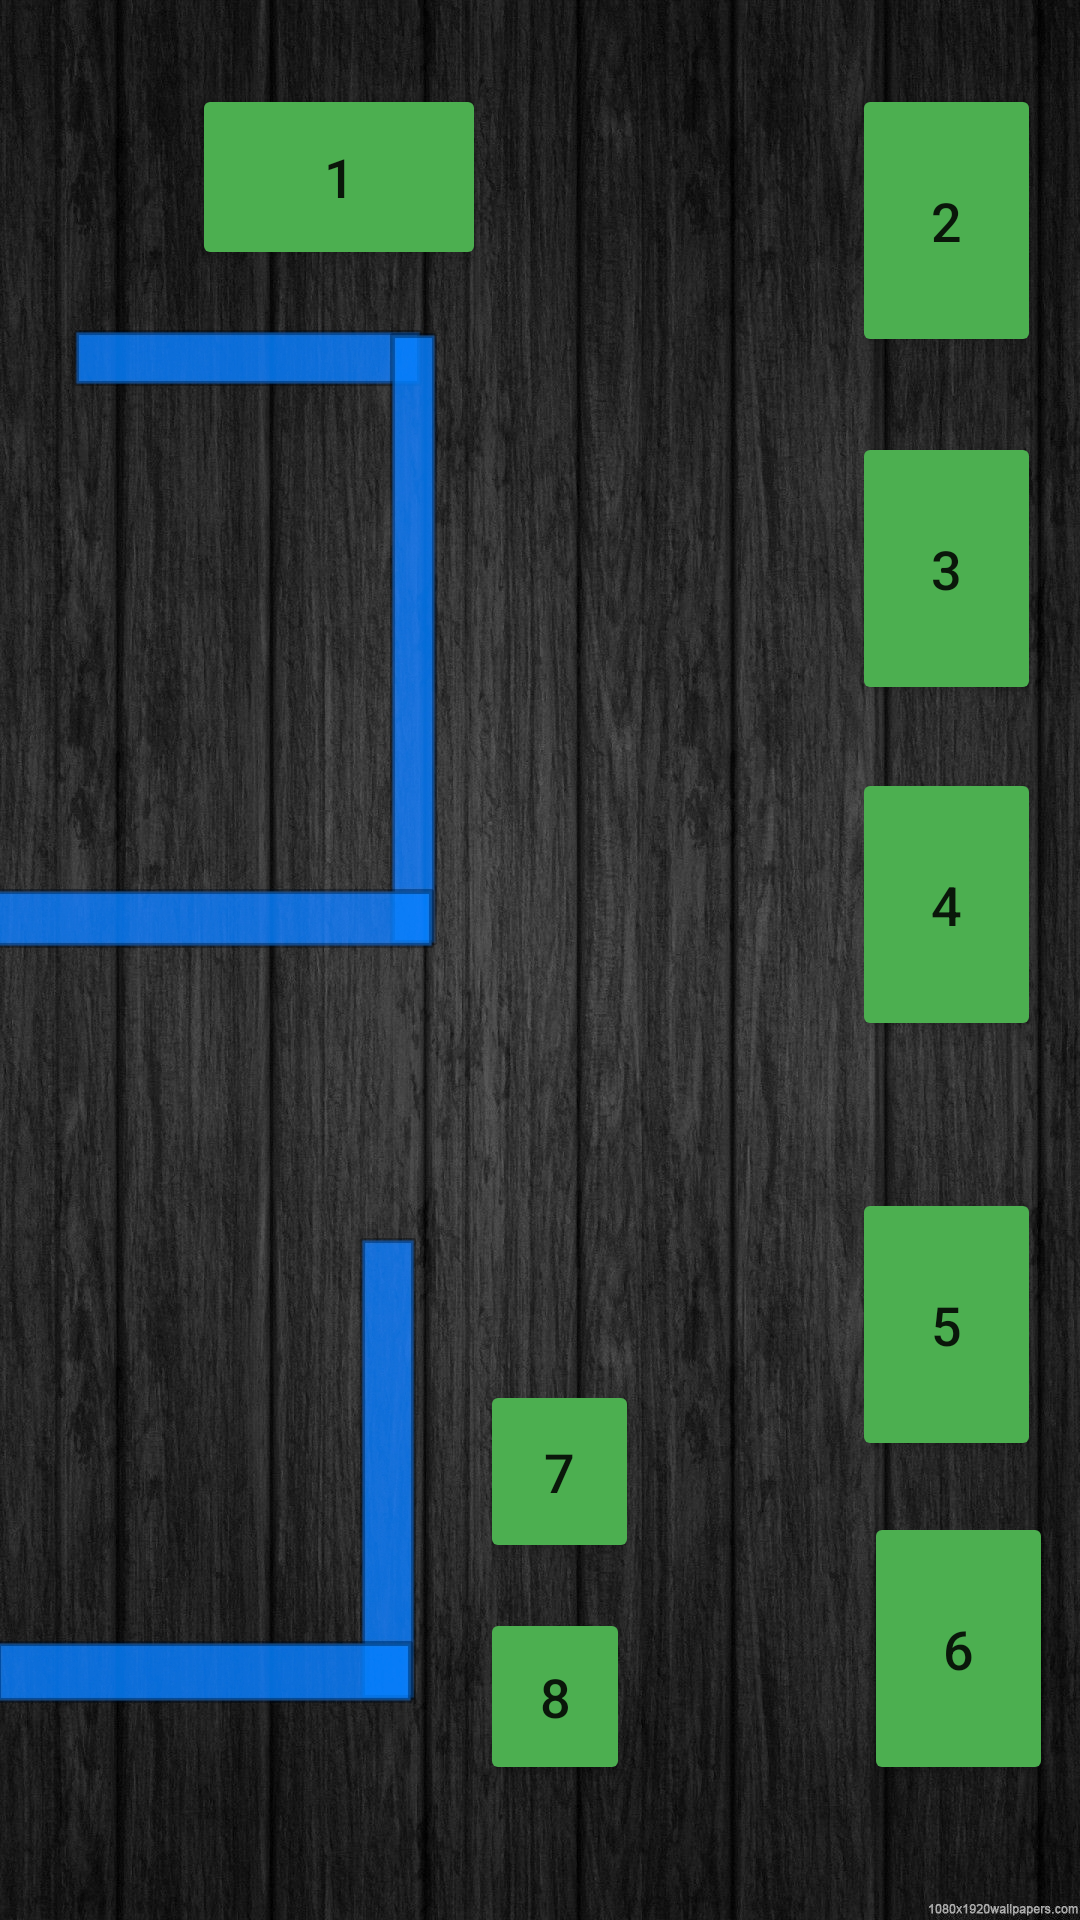

Produce the Android XML layout that renders to this screen, including the resource entries it uses.
<!-- AndroidManifest.xml: application theme Theme.eBarAndroid -->
<!-- res/layout/activity_table_map.xml -->
<?xml version="1.0" encoding="utf-8"?>
<androidx.constraintlayout.widget.ConstraintLayout xmlns:android="http://schemas.android.com/apk/res/android"
    xmlns:app="http://schemas.android.com/apk/res-auto"
    xmlns:tools="http://schemas.android.com/tools"
    android:id="@+id/barView"
    android:layout_width="match_parent"
    android:layout_height="match_parent"
    android:background="@drawable/barbackground"
    tools:context=".TableMap">

    <Button
        android:id="@+id/table7"
        android:layout_width="53dp"
        android:layout_height="61dp"
        android:layout_marginStart="160dp"
        android:layout_marginTop="460dp"
        android:backgroundTint="#4CAF50"
        android:text="7"
        android:textSize="18sp"
        app:layout_constraintStart_toStartOf="parent"
        app:layout_constraintTop_toTopOf="parent" />

    <Button
        android:id="@+id/table8"
        android:layout_width="50dp"
        android:layout_height="59dp"
        android:layout_marginStart="160dp"
        android:layout_marginTop="536dp"
        android:backgroundTint="#4CAF50"
        android:text="8"
        android:textSize="18sp"
        app:layout_constraintStart_toStartOf="parent"
        app:layout_constraintTop_toTopOf="parent" />

    <Button
        android:id="@+id/table6"
        android:layout_width="63dp"
        android:layout_height="91dp"
        android:layout_marginStart="288dp"
        android:layout_marginTop="504dp"
        android:backgroundTint="#4CAF50"
        android:text="6"
        android:textSize="18sp"
        app:layout_constraintStart_toStartOf="parent"
        app:layout_constraintTop_toTopOf="parent" />

    <Button
        android:id="@+id/table5"
        android:layout_width="63dp"
        android:layout_height="91dp"
        android:layout_marginStart="284dp"
        android:layout_marginTop="396dp"
        android:backgroundTint="#4CAF50"
        android:text="5"
        android:textSize="18sp"
        app:layout_constraintStart_toStartOf="parent"
        app:layout_constraintTop_toTopOf="parent" />

    <Button
        android:id="@+id/table4"
        android:layout_width="63dp"
        android:layout_height="91dp"
        android:layout_marginStart="284dp"
        android:layout_marginTop="256dp"
        android:backgroundTint="#4CAF50"
        android:text="4"
        android:textSize="18sp"
        app:layout_constraintStart_toStartOf="parent"
        app:layout_constraintTop_toTopOf="parent" />

    <Button
        android:id="@+id/table3"
        android:layout_width="63dp"
        android:layout_height="91dp"
        android:layout_marginStart="284dp"
        android:layout_marginTop="144dp"
        android:backgroundTint="#4CAF50"
        android:text="3"
        android:textSize="18sp"
        app:layout_constraintStart_toStartOf="parent"
        app:layout_constraintTop_toTopOf="parent" />

    <Button
        android:id="@+id/table2"
        android:layout_width="63dp"
        android:layout_height="91dp"
        android:layout_marginStart="284dp"
        android:layout_marginTop="28dp"
        android:backgroundTint="#4CAF50"
        android:text="2"
        android:textSize="18sp"
        app:layout_constraintStart_toStartOf="parent"
        app:layout_constraintTop_toTopOf="parent" />

    <Button
        android:id="@+id/table1"
        android:layout_width="98dp"
        android:layout_height="62dp"
        android:layout_marginStart="64dp"
        android:layout_marginTop="28dp"
        android:backgroundTint="#4CAF50"
        android:text="1"
        android:textSize="18sp"
        app:layout_constraintStart_toStartOf="parent"
        app:layout_constraintTop_toTopOf="parent" />
</androidx.constraintlayout.widget.ConstraintLayout>
<!-- resources referenced by this layout -->
<resources>
  <!-- drawable barbackground: jpg bitmap (drawable, 797908 bytes) -->
  <style name="Theme.eBarAndroid" parent="Theme.MaterialComponents.DayNight.DarkActionBar">
          
          <item name="colorPrimary">@color/purple_500</item>
          <item name="colorPrimaryVariant">@color/purple_700</item>
          <item name="colorOnPrimary">@color/white</item>
          
          <item name="colorSecondary">@color/teal_200</item>
          <item name="colorSecondaryVariant">@color/teal_700</item>
          <item name="colorOnSecondary">@color/black</item>
          
          <item name="android:statusBarColor" tools:targetApi="l">?attr/colorPrimaryVariant</item>
          
      </style>
  <!-- not gathered from this repository: default colours our renderer supplied (Android Studio template values) -->
  <color name="purple_500">#FF6200EE</color>
  <color name="purple_700">#FF3700B3</color>
  <color name="teal_200">#FF03DAC5</color>
  <color name="teal_700">#FF018786</color>
  <color name="black">#FF000000</color>
  <color name="white">#FFFFFFFF</color>
</resources>
